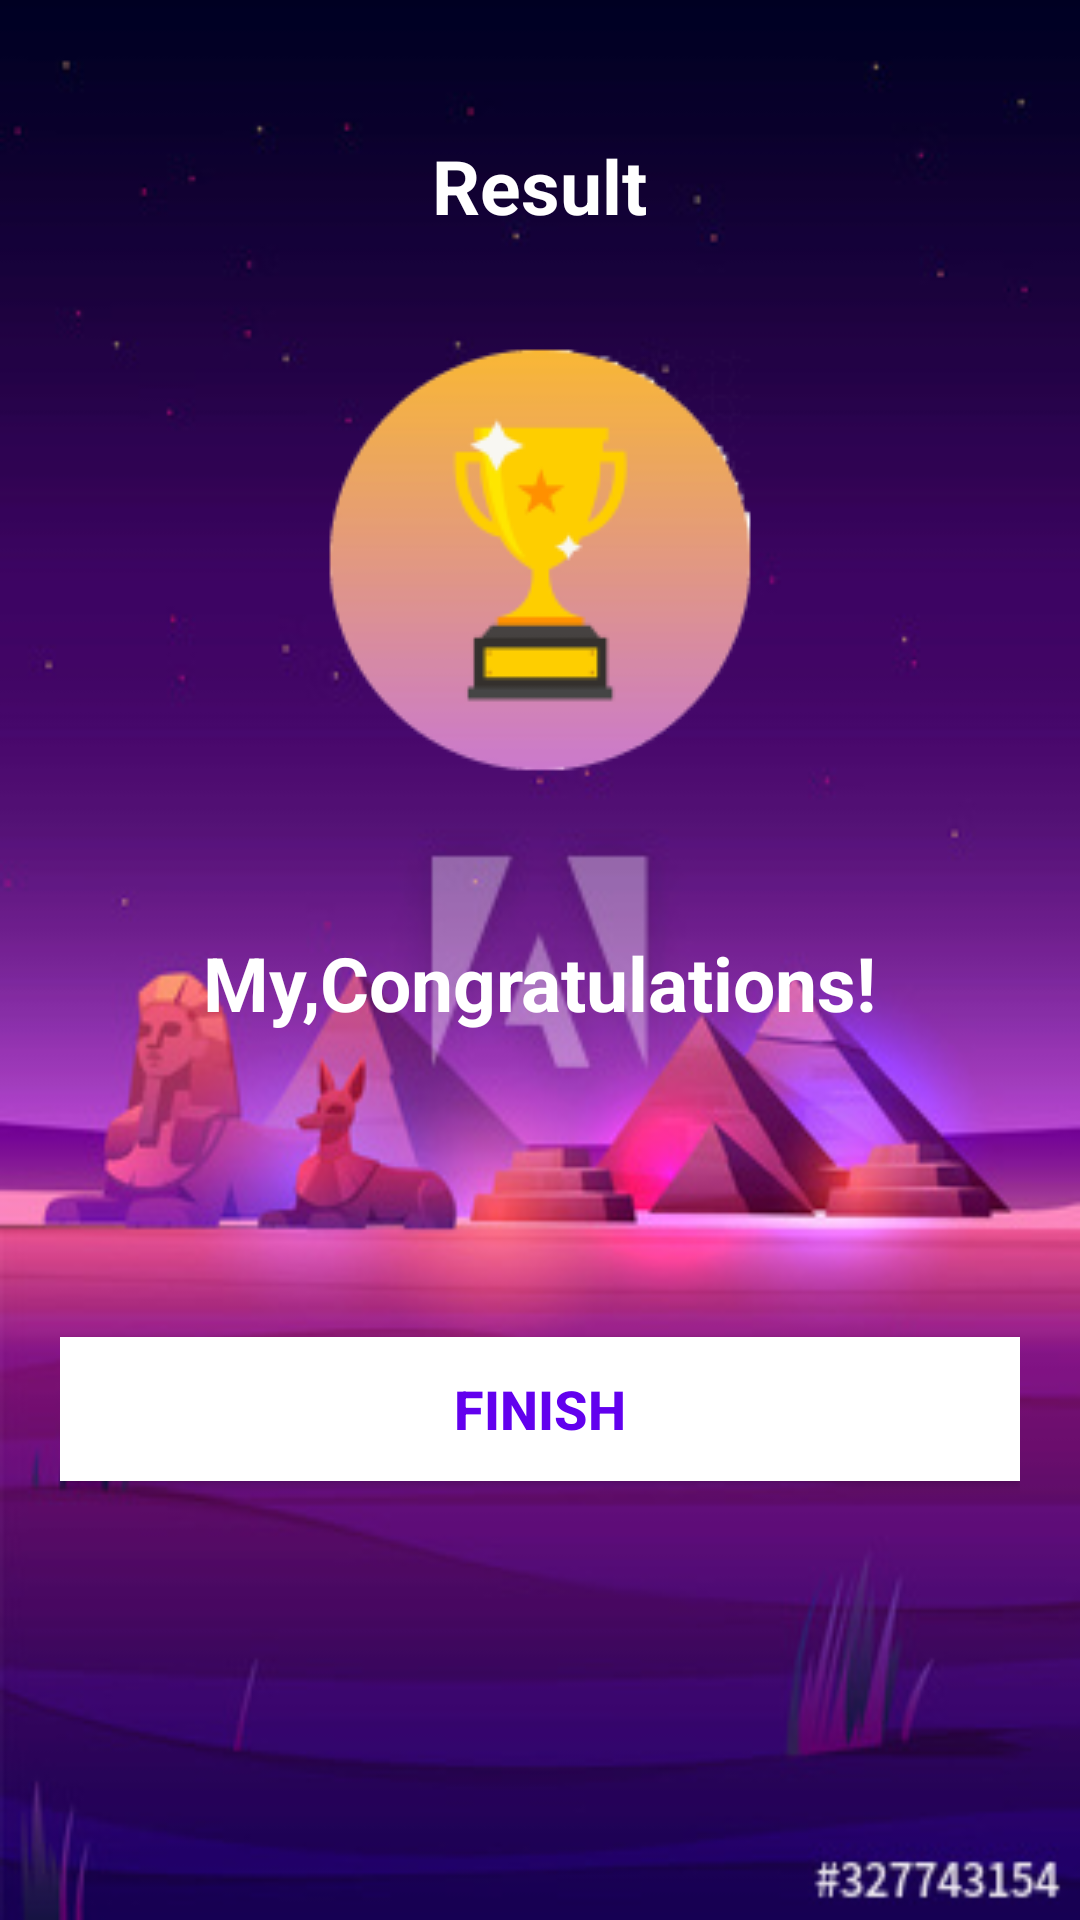

Layout XML and referenced resources for this Android screen:
<!-- AndroidManifest.xml: activity theme NoActionBarTheme -->
<!-- res/layout/activity_result.xml -->
<?xml version="1.0" encoding="utf-8"?>
<LinearLayout xmlns:android="http://schemas.android.com/apk/res/android"
        xmlns:tools="http://schemas.android.com/tools"
        android:layout_width="match_parent"
        android:layout_height="match_parent"
        android:background="@drawable/backgrounvar2"
        android:orientation="vertical"
        android:gravity="center_horizontal"
        android:padding="20dp"
        tools:context=".MainActivity">

    <TextView
            android:id="@+id/tv_result"
            android:layout_width="wrap_content"
            android:layout_height="wrap_content"
            android:layout_marginTop="25dp"
            android:text="Result"
            android:textColor="@android:color/white"
            android:textSize="25sp"
            android:textStyle="bold" />

    <ImageView
            android:id="@+id/iv_trophy"
            android:layout_width="wrap_content"
            android:layout_height="wrap_content"
            android:contentDescription="image"
            android:src="@drawable/ic_launcher_foreground" />

    <TextView
            android:id="@+id/tv_congratulations"
            android:layout_width="wrap_content"
            android:layout_height="wrap_content"
            android:layout_marginTop="16dp"
            android:text="My,Congratulations!"
            android:textColor="@android:color/white"
            android:textSize="25sp"
            android:textStyle="bold"/>

    <TextView
            android:id="@+id/tv_name"
            android:layout_width="wrap_content"
            android:layout_height="wrap_content"
            android:layout_marginTop="25dp"
            android:textColor="@android:color/white"
            android:textSize="22sp"
            android:textStyle="bold"
            tools:text="Username" />

    <TextView
            android:id="@+id/tv_score"
            android:layout_width="wrap_content"
            android:layout_height="wrap_content"
            android:layout_marginTop="10dp"
            android:textColor="@android:color/secondary_text_dark"
            android:textSize="20sp"
            tools:text="Your Score is 9 out of 10" />

    <Button
            android:id="@+id/btn_finish"
            android:layout_width="match_parent"
            android:layout_height="wrap_content"
            android:layout_marginTop="10dp"
            android:background="@android:color/white"
            android:text="FINISH"
            android:textColor="@color/colorPrimary"
            android:textSize="18sp"
            android:textStyle="bold" />
</LinearLayout>
<!-- resources referenced by this layout -->
<resources>
  <!-- drawable backgrounvar2: jpg bitmap (drawable, 35022 bytes) -->
  <!-- drawable ic_launcher_foreground: png bitmap (drawable-v24, 9536 bytes) -->
  <style name="NoActionBarTheme" parent="Theme.AppCompat.Light.NoActionBar">
          <item name="colorPrimary">@color/colorPrimary</item>
          <item name="colorPrimaryDark">@color/colorPrimaryDark</item>
          <item name="colorAccent">@color/colorAccent</item>
      </style>
  <!-- not gathered from this repository: default colours our renderer supplied (Android Studio template values) -->
  <color name="colorPrimary">#FF6200EE</color>
  <color name="colorPrimaryDark">#FF3700B3</color>
  <color name="colorAccent">#FF03DAC5</color>
</resources>
